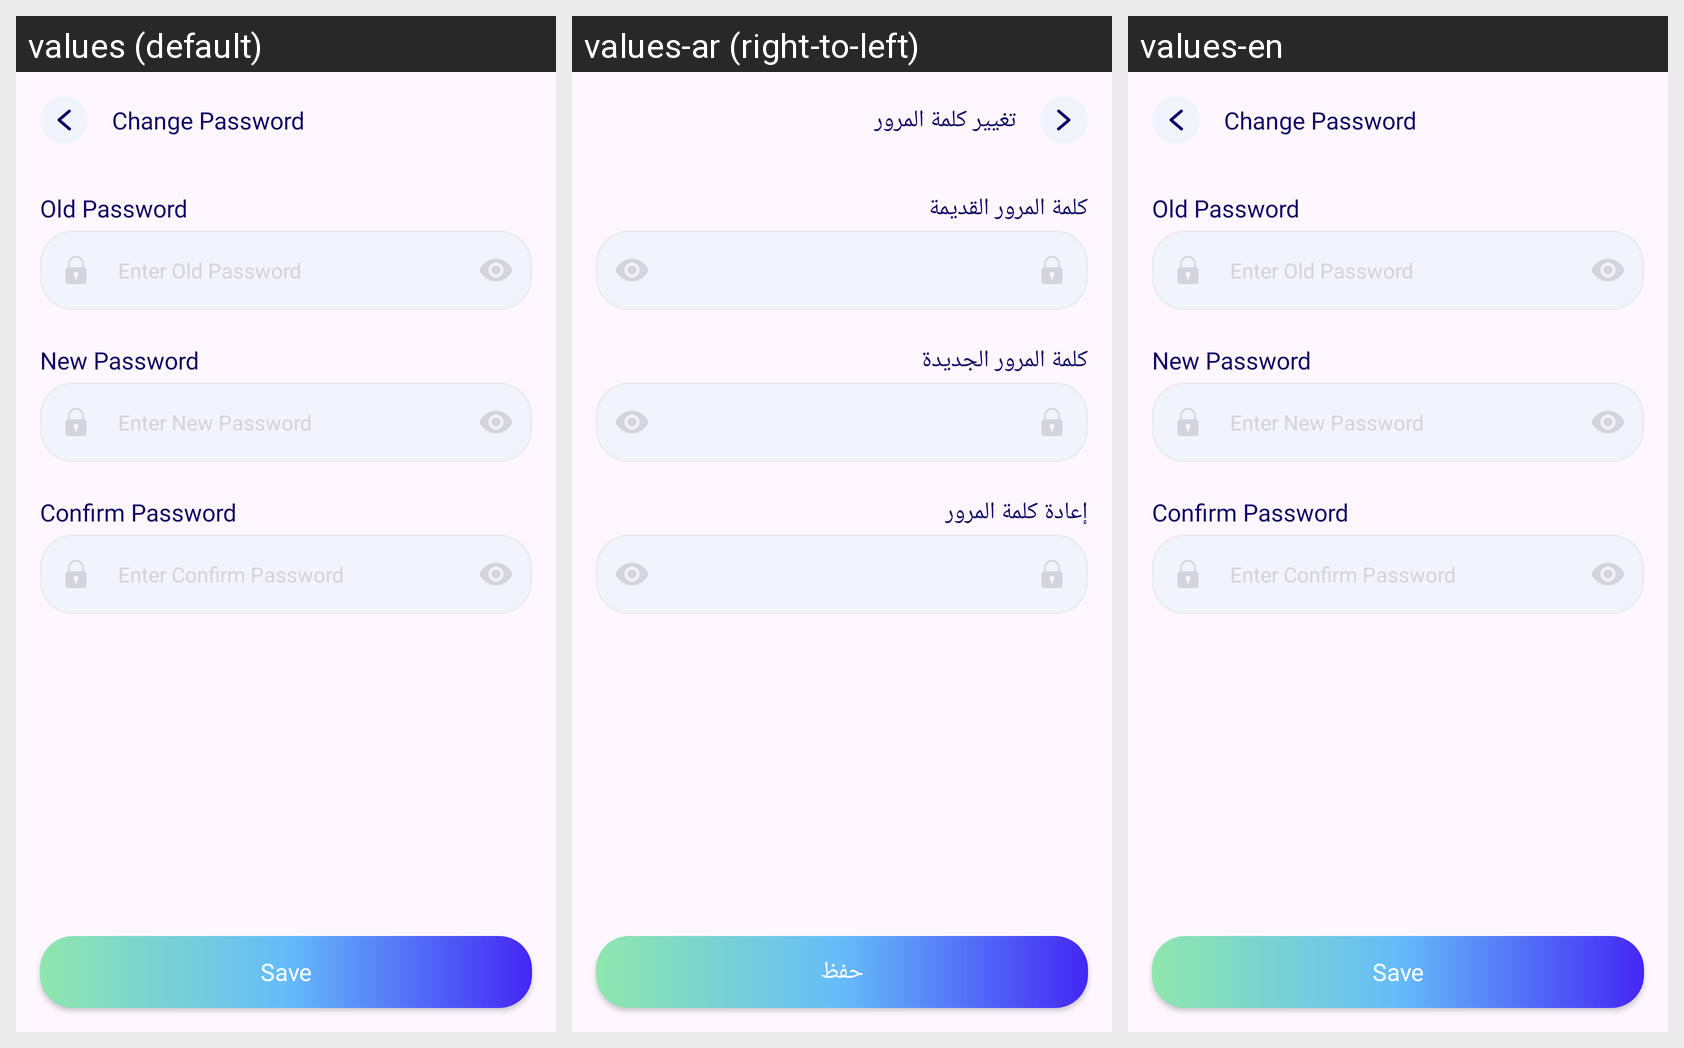

Here is an Android app screen in its default locale and in the app's own translations. Write out the translated-string differences for the strings that appear on this screen.
Android screen res/layout/fragment_edit_password.xml rendered under 3 locales, left to right: values (default), values-ar (right-to-left), values-en. Device: Nexus 5 (rendered at 1080×1920; each locale shown at half size, 540×960, under a caption strip naming it); theme Theme.AlTasherat.
Strings drawn on this screen, with the default value and each locale's value (text and hints the layout hard-codes, and strings that could not be matched under every locale, appear in the picture but are not listed):

change_password
  values: Change Password
  values-ar: تغيير كلمة المرور
  values-en: Change Password  [not translated; the default value is used]

old_password
  values: Old Password
  values-ar: كلمة المرور القديمة
  values-en: Old Password  [not translated; the default value is used]

new_password
  values: New Password
  values-ar: كلمة المرور الجديدة
  values-en: New Password  [not translated; the default value is used]

confirm_password
  values: Confirm Password
  values-ar: إعادة كلمة المرور
  values-en: Confirm Password  [not translated; the default value is used]

save
  values: Save
  values-ar: حفظ
  values-en: Save  [not translated; the default value is used]
